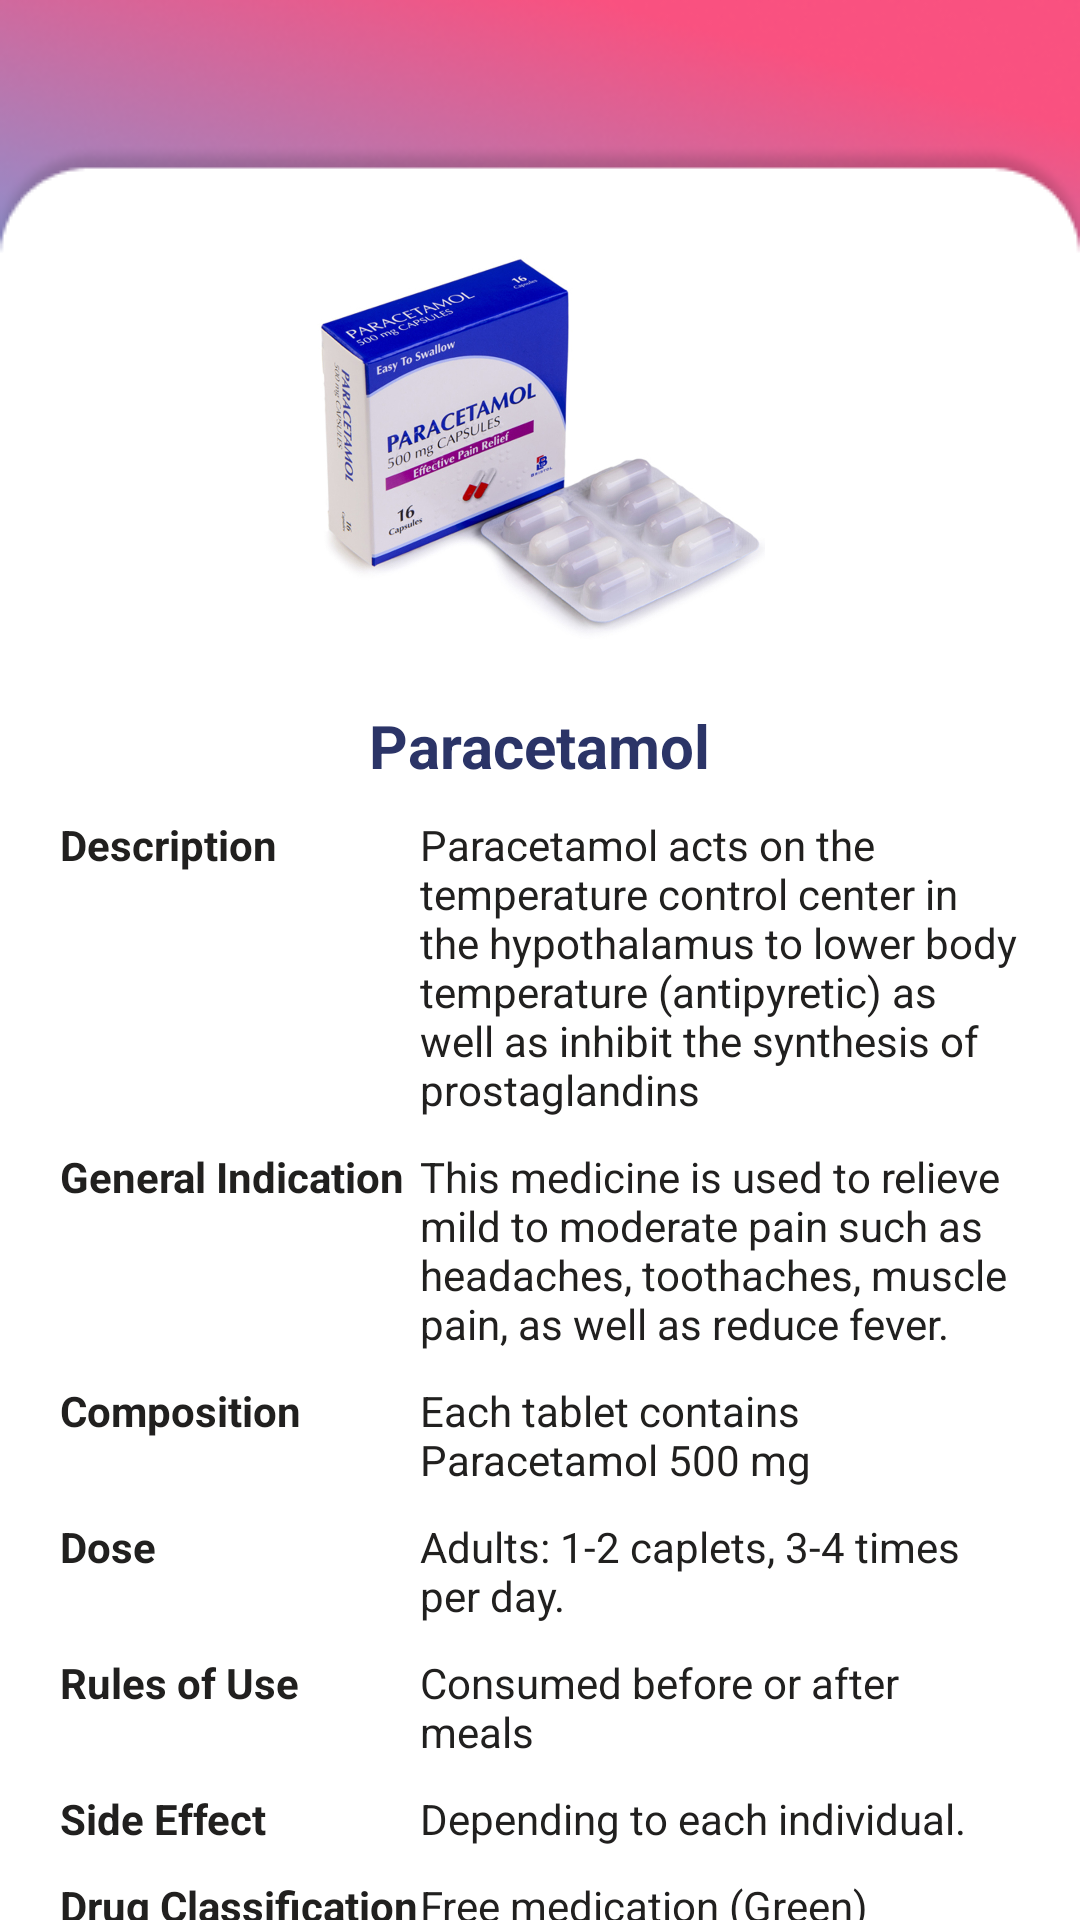

Reconstruct the res/layout file that produces this screen, plus the resources it refers to.
<!-- AndroidManifest.xml: application theme Theme.MEDICARE -->
<!-- res/layout/activity_med_paracetamol.xml -->
<?xml version="1.0" encoding="utf-8"?>
<LinearLayout xmlns:android="http://schemas.android.com/apk/res/android"
    xmlns:app="http://schemas.android.com/apk/res-auto"
    xmlns:tools="http://schemas.android.com/tools"
    android:layout_width="match_parent"
    android:layout_height="match_parent"
    android:orientation="vertical"
    tools:context=".ActivityMedParacetamol"
    android:background="@drawable/bg_container">

    <ImageView
        android:layout_width="150dp"
        android:layout_height="150dp"
        android:src="@drawable/img1"
        android:layout_gravity="center"
        android:layout_marginTop="70dp" />

    <TextView
        android:layout_width="wrap_content"
        android:layout_height="wrap_content"
        android:textStyle="bold"
        android:layout_gravity="center"
        android:layout_marginTop="15dp"
        android:textColor="@color/blueMed"
        android:textSize="20dp"
        android:text="Paracetamol"/>

    <LinearLayout
        android:layout_marginTop="10dp"
        android:layout_width="match_parent"
        android:layout_height="wrap_content"
        android:orientation="horizontal"
        android:layout_marginHorizontal="20dp">

        <TextView
            android:layout_width="120dp"
            android:layout_height="wrap_content"
            android:textStyle="bold"
            android:textColor="@color/blackMid"
            android:text="Description" />

        <TextView
            android:layout_width="match_parent"
            android:layout_height="wrap_content"
            android:textColor="@color/blackMid"
            android:text="Paracetamol acts on the temperature control center in the hypothalamus to lower body temperature (antipyretic) as well as inhibit the synthesis of prostaglandins"/>
    </LinearLayout>

    <LinearLayout
        android:layout_marginTop="10dp"
        android:layout_width="match_parent"
        android:layout_height="wrap_content"
        android:orientation="horizontal"
        android:layout_marginHorizontal="20dp">

        <TextView
            android:layout_width="120dp"
            android:layout_height="wrap_content"
            android:textStyle="bold"
            android:textColor="@color/blackMid"
            android:text="General Indication" />

        <TextView
            android:layout_width="match_parent"
            android:layout_height="wrap_content"
            android:textColor="@color/blackMid"
            android:text="This medicine is used to relieve mild to moderate pain such as headaches, toothaches, muscle pain, as well as reduce fever." />
    </LinearLayout>
    <LinearLayout
        android:layout_marginTop="10dp"
        android:layout_width="match_parent"
        android:layout_height="wrap_content"
        android:orientation="horizontal"
        android:layout_marginHorizontal="20dp">

        <TextView
            android:layout_width="120dp"
            android:layout_height="wrap_content"
            android:textStyle="bold"
            android:textColor="@color/blackMid"
            android:text="Composition" />

        <TextView
            android:layout_width="match_parent"
            android:layout_height="wrap_content"
            android:textColor="@color/blackMid"
            android:text="Each tablet contains Paracetamol 500 mg" />
    </LinearLayout>
    <LinearLayout
        android:layout_marginTop="10dp"
        android:layout_width="match_parent"
        android:layout_height="wrap_content"
        android:orientation="horizontal"
        android:layout_marginHorizontal="20dp">

        <TextView
            android:layout_width="120dp"
            android:layout_height="wrap_content"
            android:textStyle="bold"
            android:textColor="@color/blackMid"
            android:text="Dose" />

        <TextView
            android:layout_width="match_parent"
            android:layout_height="wrap_content"
            android:textColor="@color/blackMid"
            android:text="Adults: 1-2 caplets, 3-4 times per day." />
    </LinearLayout>
    <LinearLayout
        android:layout_marginTop="10dp"
        android:layout_width="match_parent"
        android:layout_height="wrap_content"
        android:orientation="horizontal"
        android:layout_marginHorizontal="20dp">

        <TextView
            android:layout_width="120dp"
            android:layout_height="wrap_content"
            android:textStyle="bold"
            android:textColor="@color/blackMid"
            android:text="Rules of Use" />

        <TextView
            android:layout_width="match_parent"
            android:layout_height="wrap_content"
            android:textColor="@color/blackMid"
            android:text="Consumed before or after meals" />
    </LinearLayout>
    <LinearLayout
        android:layout_marginTop="10dp"
        android:layout_width="match_parent"
        android:layout_height="wrap_content"
        android:orientation="horizontal"
        android:layout_marginHorizontal="20dp">

        <TextView
            android:layout_width="120dp"
            android:layout_height="wrap_content"
            android:textStyle="bold"
            android:textColor="@color/blackMid"
            android:text="Side Effect" />

        <TextView
            android:layout_width="match_parent"
            android:layout_height="wrap_content"
            android:textColor="@color/blackMid"
            android:text="Depending to each individual." />
    </LinearLayout>
    <LinearLayout
        android:layout_marginTop="10dp"
        android:layout_width="match_parent"
        android:layout_height="wrap_content"
        android:orientation="horizontal"
        android:layout_marginHorizontal="20dp">

        <TextView
            android:layout_width="120dp"
            android:layout_height="wrap_content"
            android:textStyle="bold"
            android:textColor="@color/blackMid"
            android:text="Drug Classification" />

        <TextView
            android:layout_width="match_parent"
            android:layout_height="wrap_content"
            android:textColor="@color/blackMid"
            android:text="Free medication (Green)" />
    </LinearLayout>

    <Button
        android:id="@+id/btn_backSrch1"
        android:onClick="ShowAd"
        android:layout_width="130dp"
        android:layout_height="wrap_content"
        android:text="Back"
        android:textColor="@color/white"
        android:textAllCaps="false"
        android:layout_marginTop="20dp"
        android:layout_gravity="center"
        android:background="@drawable/ic_kotak3" />
</LinearLayout>
<!-- resources referenced by this layout -->
<resources>
  <color name="blackMid">#21201F </color>
  <color name="blueMed">#2B3467 </color>
  <color name="white">#FFFFFFFF</color>
  
      //our color
  <!-- drawable bg_container: png bitmap (drawable, 24994 bytes) -->
  <!-- drawable ic_kotak3 (drawable) -->
  <?xml version="1.0" encoding="utf-8"?>
  <shape xmlns:android="http://schemas.android.com/apk/res/android">
  
      <corners android:radius="35dp"/>
      <solid android:color="@color/blueMed"/>
  
  </shape>
  <!-- drawable img1: png bitmap (drawable, 937481 bytes) -->
  <style name="Theme.MEDICARE" parent="Theme.AppCompat.Light.DarkActionBar">
          
          <item name="colorPrimaryVariant">@color/purple_200</item>
          <item name="colorOnPrimary">@color/white</item>
          
          <item name="colorSecondary">@color/teal_200</item>
          <item name="colorSecondaryVariant">@color/teal_700</item>
          <item name="colorOnSecondary">@color/black</item>
          
          <item name="android:statusBarColor">?attr/colorPrimaryVariant</item>
          
          <item name="colorPrimary">@color/pinkMed</item>
          <item name="colorPrimaryDark">@color/pinkMed</item>
          <item name="colorAccent">@color/colorAccent</item>
  
      </style>
  <color name="purple_200">#FFBB86FC</color>
  <color name="teal_200">#FF03DAC5</color>
  <color name="teal_700">#FF018786</color>
  <color name="black">#FF000000</color>
  <color name="pinkMed">#F95180</color>
  <color name="colorAccent" />
</resources>
